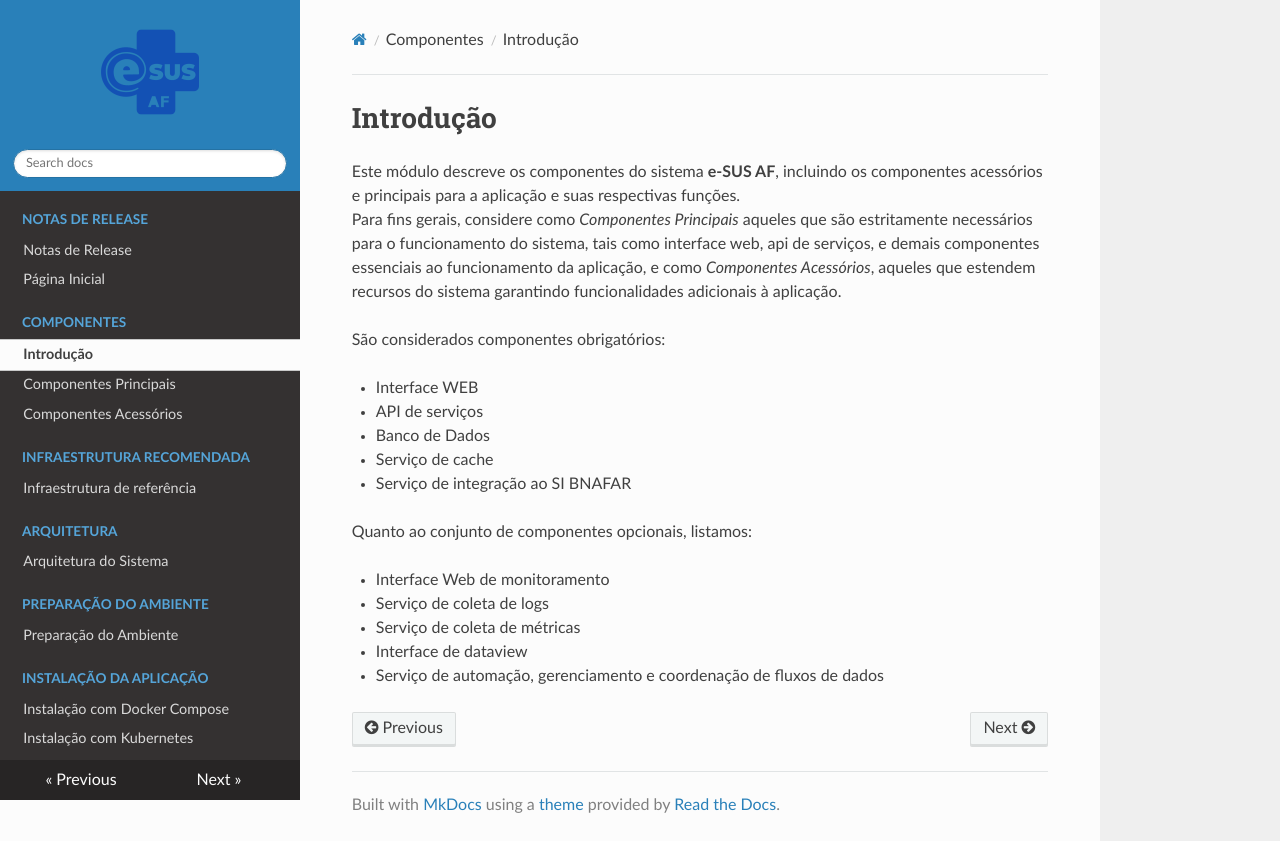

repository: projeto-af/documentacao_infraestrturua_e-SUS-AF · page: modulos/componentes/introducao/index.html · generator: mkdocs

# Introdução

Este módulo descreve os componentes do sistema **e-SUS AF**, incluindo os componentes acessórios e principais para a aplicação e suas respectivas funções.  
Para fins gerais, considere como *Componentes Principais* aqueles que são estritamente necessários para o funcionamento do sistema, tais como interface web, api de serviços, e demais componentes essenciais ao funcionamento da aplicação, e como *Componentes Acessórios*, aqueles que estendem recursos do sistema garantindo funcionalidades adicionais à aplicação.

São considerados componentes obrigatórios:

- Interface WEB
- API de serviços
- Banco de Dados
- Serviço de cache
- Serviço de integração ao SI BNAFAR

Quanto ao conjunto de componentes opcionais, listamos:

- Interface Web de monitoramento
- Serviço de coleta de logs
- Serviço de coleta de métricas
- Interface de dataview
- Serviço de automação, gerenciamento e coordenação de fluxos de dados
